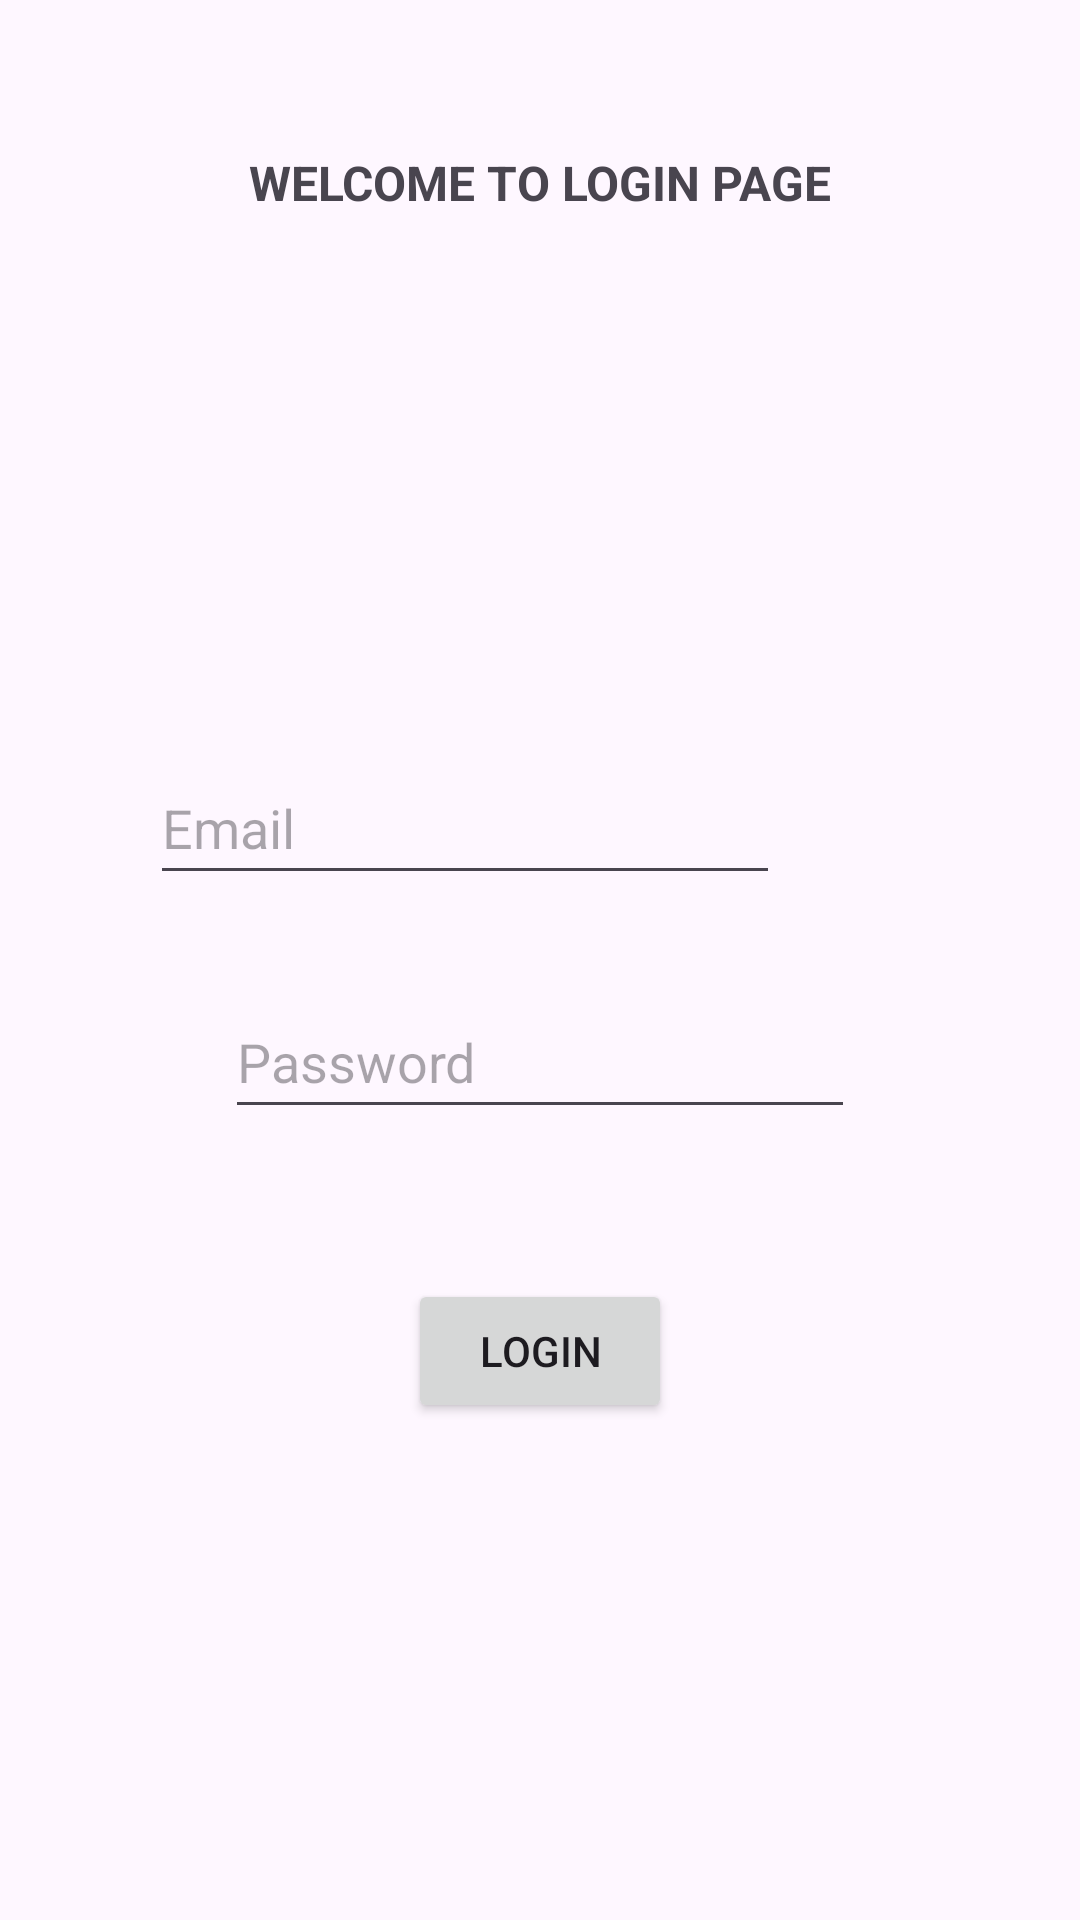

Here is an Android app screen rendered from its layout file. Give the layout XML and the strings, colors and styles it references.
<!-- AndroidManifest.xml: application theme Theme.GroupProjectApplication -->
<!-- res/layout/activity_login.xml -->
<?xml version="1.0" encoding="utf-8"?>
<androidx.constraintlayout.widget.ConstraintLayout xmlns:android="http://schemas.android.com/apk/res/android"
    xmlns:app="http://schemas.android.com/apk/res-auto"
    xmlns:tools="http://schemas.android.com/tools"
    android:layout_width="match_parent"
    android:layout_height="match_parent"
    tools:context=".LoginActivity">

    <TextView
        android:id="@+id/textView"
        android:layout_width="wrap_content"
        android:layout_height="wrap_content"
        android:layout_marginStart="100dp"
        android:layout_marginTop="50dp"
        android:layout_marginEnd="100dp"
        android:text="@string/login_title_text"
        android:textAllCaps="true"
        android:textSize="16sp"
        android:textStyle="bold"
        app:layout_constraintEnd_toEndOf="parent"
        app:layout_constraintHorizontal_bias="0.5"
        app:layout_constraintStart_toStartOf="parent"
        app:layout_constraintTop_toTopOf="parent"
        tools:text="@string/login_title_text" />

    <EditText
        android:id="@+id/text_login_email"
        android:layout_width="wrap_content"
        android:layout_height="wrap_content"
        android:layout_marginStart="100dp"
        android:layout_marginTop="40dp"
        android:layout_marginEnd="100dp"
        android:ems="10"
        android:hint="@string/login_email"
        android:inputType="textEmailAddress"
        android:minHeight="48dp"
        app:layout_constraintEnd_toEndOf="parent"
        app:layout_constraintHorizontal_bias="1.0"
        app:layout_constraintStart_toStartOf="parent"
        app:layout_constraintTop_toBottomOf="@+id/imageView3" />

    <EditText
        android:id="@+id/text_login_password"
        android:layout_width="wrap_content"
        android:layout_height="wrap_content"
        android:layout_marginStart="100dp"
        android:layout_marginTop="30dp"
        android:layout_marginEnd="100dp"
        android:ems="10"
        android:hint="@string/login_password"
        android:inputType="textPassword"
        android:minHeight="48dp"
        app:layout_constraintEnd_toEndOf="parent"
        app:layout_constraintHorizontal_bias="0.5"
        app:layout_constraintStart_toStartOf="parent"
        app:layout_constraintTop_toBottomOf="@+id/text_login_email" />

    <Button
        android:id="@+id/btn_login_submit"
        android:layout_width="wrap_content"
        android:layout_height="wrap_content"
        android:layout_marginStart="100dp"
        android:layout_marginTop="50dp"
        android:layout_marginEnd="100dp"
        android:text="@string/login_btn"
        app:layout_constraintEnd_toEndOf="parent"
        app:layout_constraintHorizontal_bias="0.5"
        app:layout_constraintStart_toStartOf="parent"
        app:layout_constraintTop_toBottomOf="@+id/text_login_password"
        tools:text="@string/login_btn" />

    <ImageView
        android:id="@+id/imageView3"
        android:layout_width="154dp"
        android:layout_height="139dp"
        android:layout_marginStart="130dp"
        android:layout_marginTop="45dp"
        android:layout_marginEnd="127dp"
        android:layout_marginBottom="475dp"
        app:layout_constraintBottom_toBottomOf="parent"
        app:layout_constraintEnd_toEndOf="parent"
        app:layout_constraintStart_toStartOf="parent"
        app:layout_constraintTop_toBottomOf="@+id/textView"
        app:srcCompat="@drawable/login1" />

</androidx.constraintlayout.widget.ConstraintLayout>
<!-- resources referenced by this layout -->
<resources>
  <string name="login_btn">Login</string>
  <string name="login_email">Email </string>
  <string name="login_password">Password</string>
  <string name="login_title_text">Welcome to Login Page </string>
  <style name="Theme.GroupProjectApplication" parent="Base.Theme.GroupProjectApplication" />
  <style name="Base.Theme.GroupProjectApplication" parent="Theme.Material3.DayNight.NoActionBar">
          
          
      </style>
</resources>
